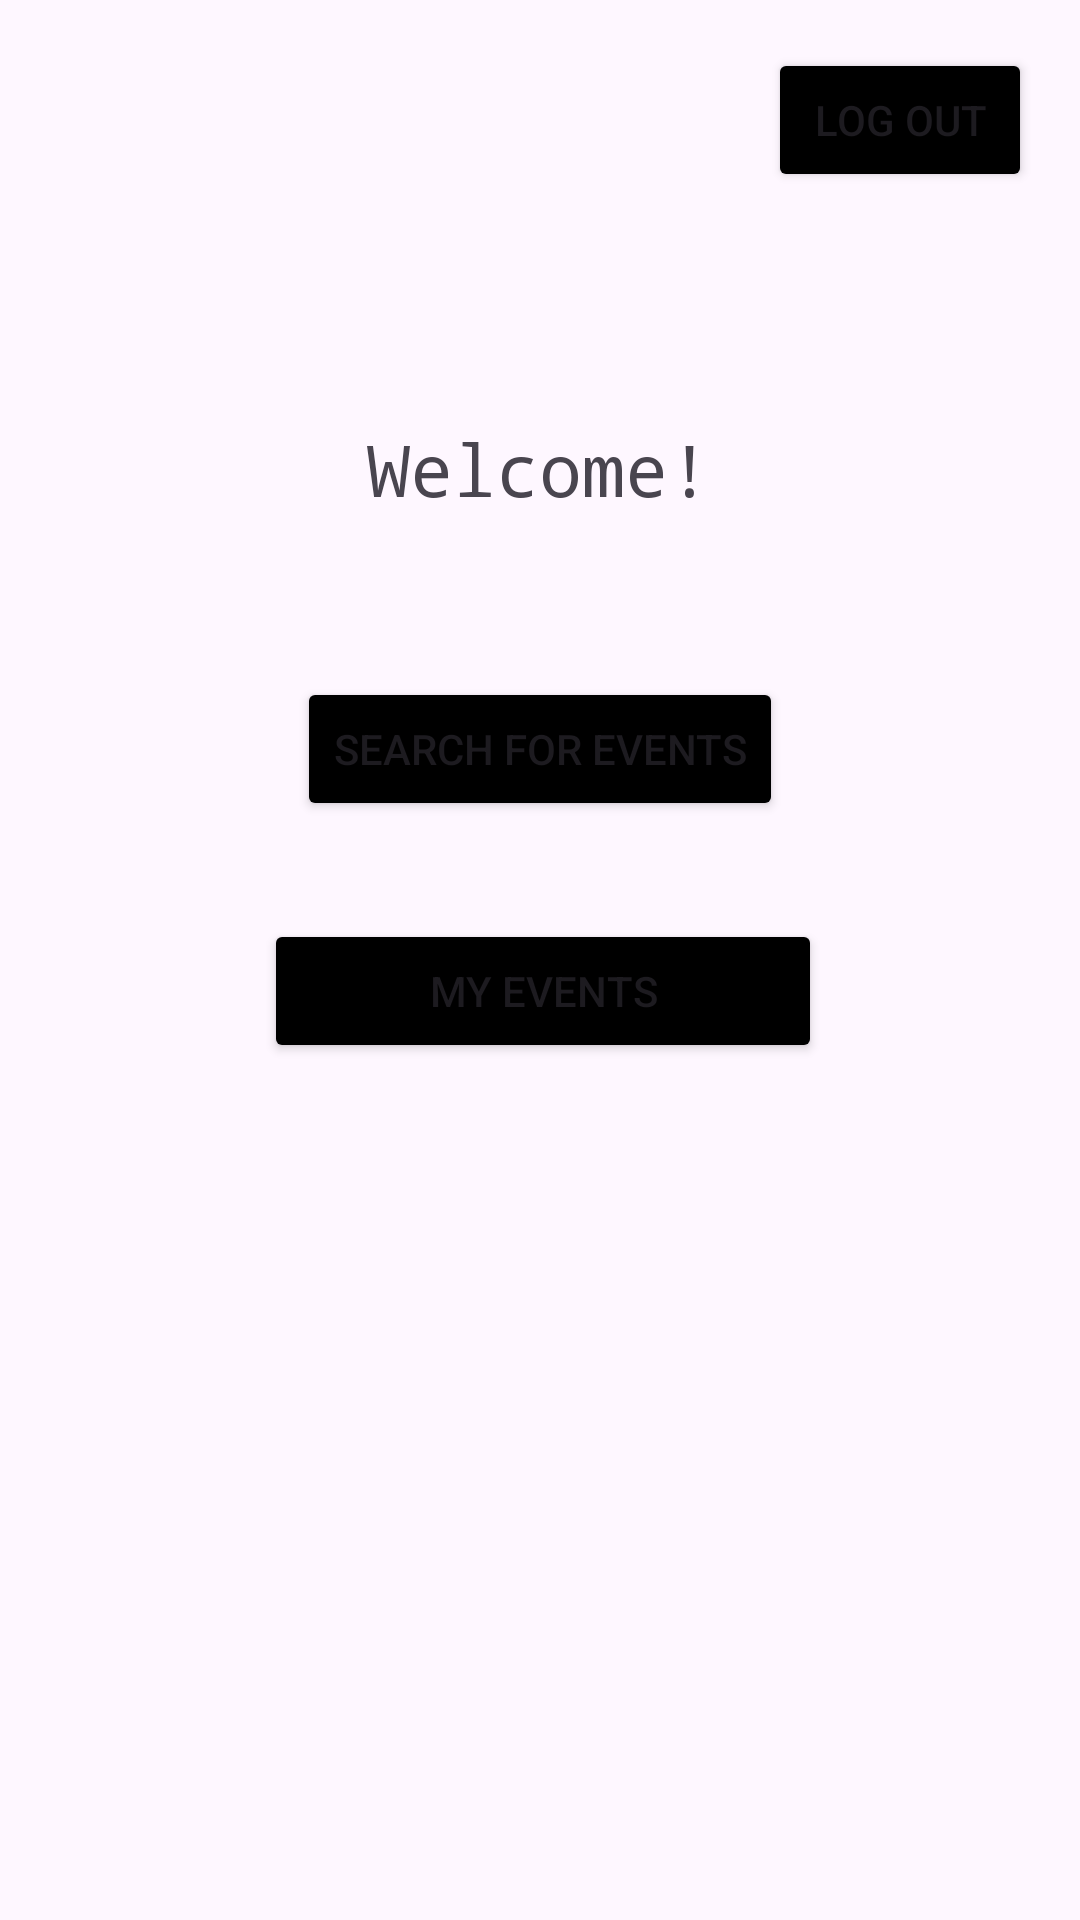

The Android layout XML behind this screen, and the referenced resources:
<!-- AndroidManifest.xml: application theme Theme.SEG_project -->
<!-- res/layout/activity_welcome_page.xml -->
<?xml version="1.0" encoding="utf-8"?>
<androidx.constraintlayout.widget.ConstraintLayout
    xmlns:android="http://schemas.android.com/apk/res/android"
    xmlns:app="http://schemas.android.com/apk/res-auto"
    xmlns:tools="http://schemas.android.com/tools"
    android:id="@+id/activity_welcome_page"
    android:layout_width="match_parent"
    android:layout_height="match_parent"
    tools:context=".WelcomePageActivity">

    

    <Button
        android:id="@+id/myEventsButton"
        android:layout_width="186dp"
        android:layout_height="48dp"
        android:backgroundTint="#000000"
        android:text="My Events"
        android:textColorLink="#070707"
        app:icon="@android:drawable/ic_menu_agenda"
        app:layout_constraintBottom_toBottomOf="parent"
        app:layout_constraintEnd_toEndOf="parent"
        app:layout_constraintHorizontal_bias="0.506"
        app:layout_constraintStart_toStartOf="parent"
        app:layout_constraintTop_toBottomOf="@+id/searchEventsButton"
        app:layout_constraintVertical_bias="0.103" />

    <Button
        android:id="@+id/searchEventsButton"
        android:layout_width="wrap_content"
        android:layout_height="wrap_content"
        android:backgroundTint="#000000"
        android:text="Search For Events"
        android:textColorLink="#070707"
        app:icon="@android:drawable/ic_menu_search"
        app:layout_constraintBottom_toBottomOf="parent"
        app:layout_constraintEnd_toEndOf="parent"
        app:layout_constraintStart_toStartOf="parent"
        app:layout_constraintTop_toBottomOf="@+id/roleTextView"
        app:layout_constraintVertical_bias="0.127" />

    <TextView
        android:id="@+id/roleTextView"
        android:layout_width="wrap_content"
        android:layout_height="wrap_content"
        android:layout_marginTop="140dp"
        android:fontFamily="monospace"
        android:text="Welcome!"
        android:textAlignment="center"
        android:textSize="24sp"
        app:layout_constraintHorizontal_bias="0.498"
        app:layout_constraintLeft_toLeftOf="parent"
        app:layout_constraintRight_toRightOf="parent"
        app:layout_constraintTop_toTopOf="parent" />

    <Button
        android:id="@+id/logoutButton"
        android:layout_width="wrap_content"
        android:layout_height="wrap_content"
        android:layout_marginTop="16dp"
        android:layout_marginEnd="16dp"
        android:text="Log Out"
        app:layout_constraintEnd_toEndOf="parent"
        app:layout_constraintTop_toTopOf="parent"
        android:backgroundTint="#000000"
        android:textColorLink="#070707"/>

</androidx.constraintlayout.widget.ConstraintLayout>
<!-- resources referenced by this layout -->
<resources>
  <style name="Theme.SEG_project" parent="Base.Theme.SEG_project" />
  <style name="Base.Theme.SEG_project" parent="Theme.Material3.DayNight.NoActionBar">
          
          
      </style>
</resources>
